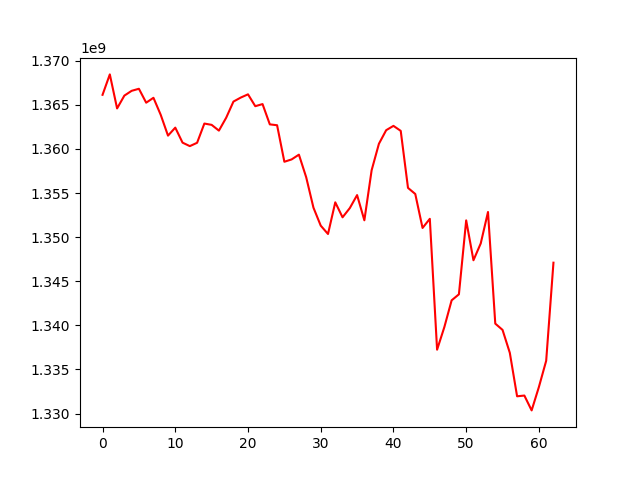

The file beside this chart, header and first rows:
, 0
0, 1366134147
1, 1368449009
2, 1364592046
3, 1366044184
4, 1366585952
5, 1366819543
6, 1365240820
7, 1365797215
8, 1363862454
9, 1361506554
10, 1362412270
11, 1360711530
12, 1360316388
13, 1360694396
14, 1362875278
15, 1362727824
16, 1362074407
17, 1363535664
18, 1365368640
19, 1365819501
20, 1366189434
21, 1364845043
22, 1365082924
23, 1362783416
24, 1362685071
25, 1358543996
26, 1358810082
27, 1359350213
28, 1356790030
29, 1353339429
30, 1351301289
31, 1350352943
32, 1353943678
33, 1352245507
34, 1353292590
35, 1354764201
36, 1351906313
37, 1357584352
38, 1360581221
39, 1362124073
40, 1362612628
41, 1362046391
42, 1355580297
43, 1354889397
44, 1351037605
45, 1352075002
46, 1337233793
47, 1339804348
48, 1342831696
49, 1343514285
50, 1351896597
51, 1347376032
52, 1349282097
53, 1352846632
54, 1340191887
55, 1339478326
56, 1336879868
57, 1331951327
58, 1332035524
59, 1330352191
... 3 more rows
